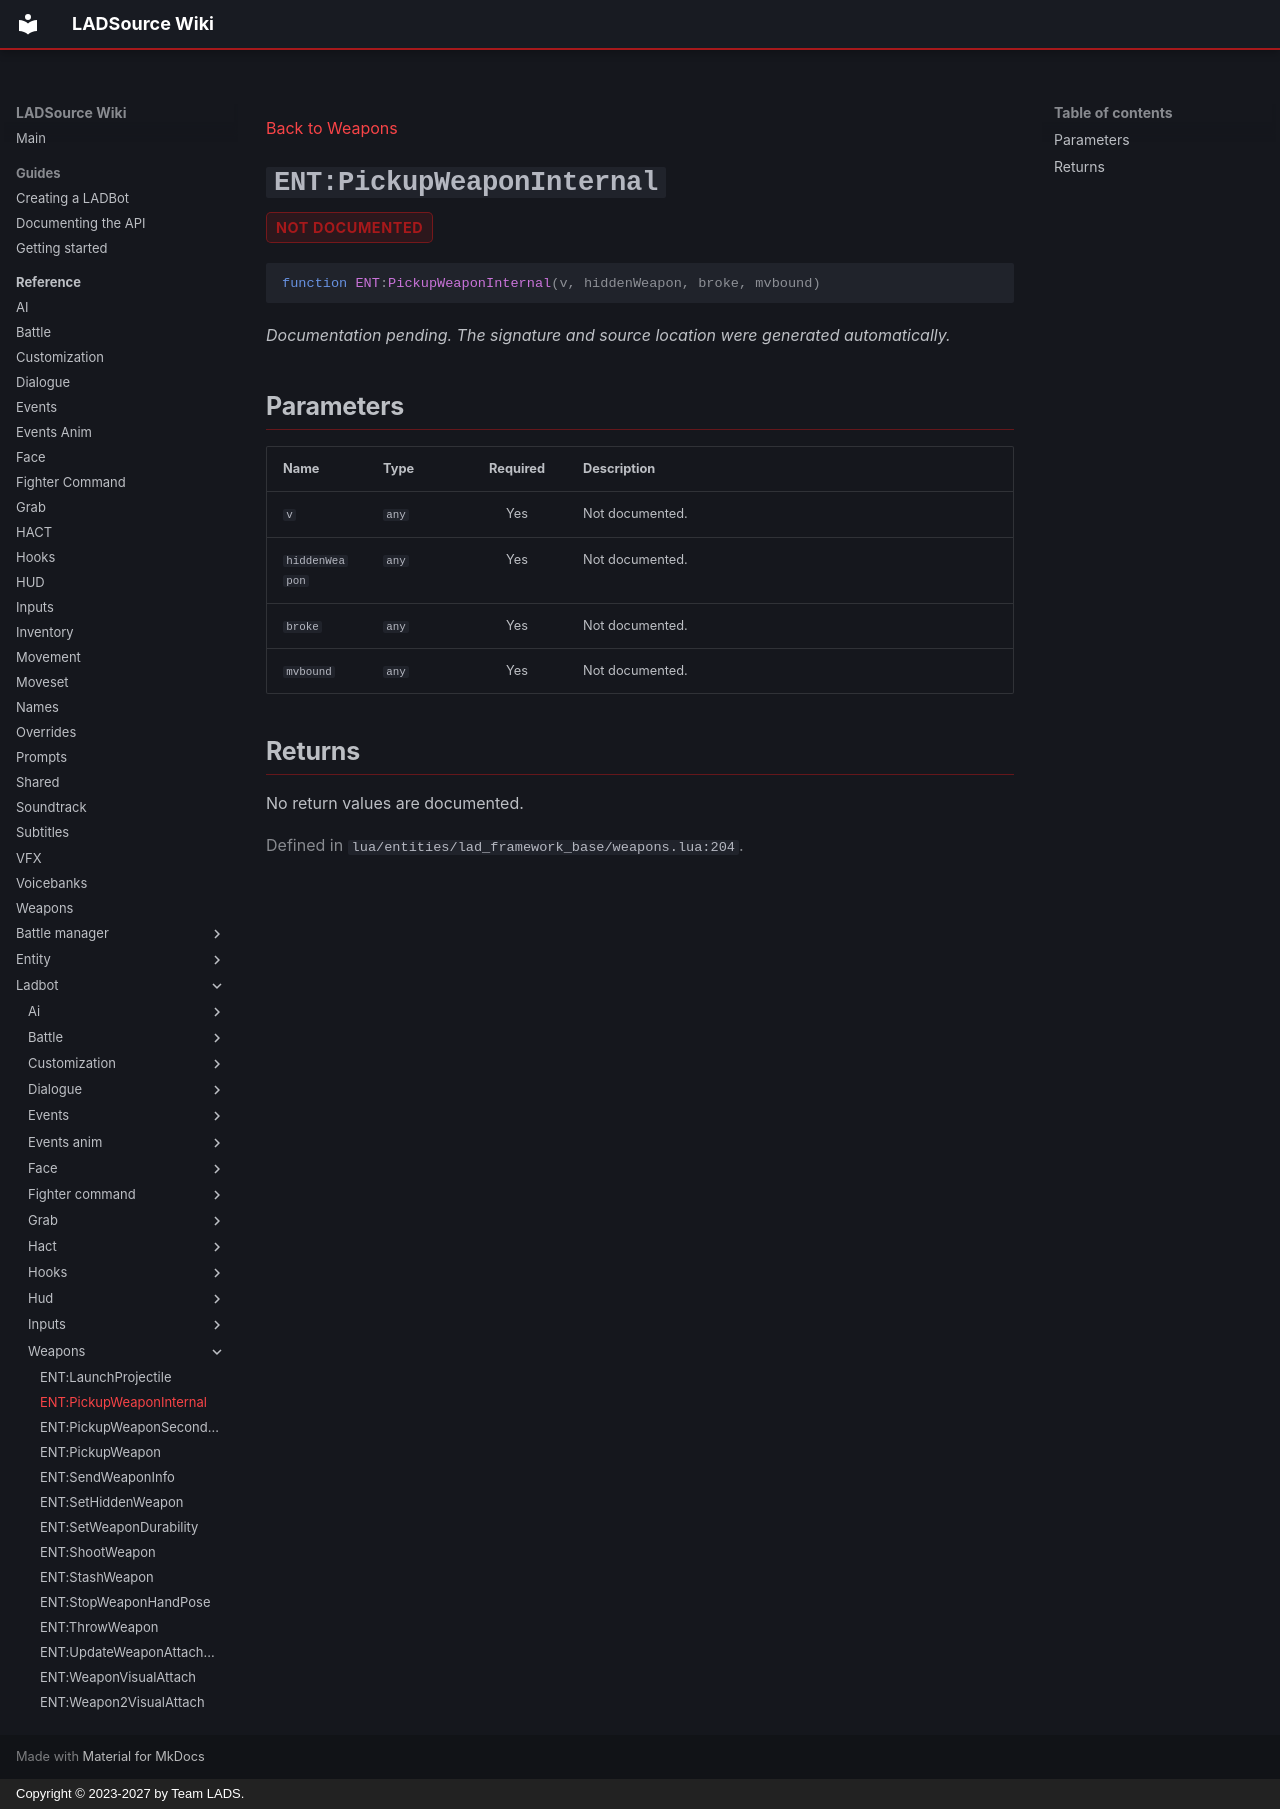

repository: Team-LAD-S/LADSource-Docs · page: reference/ladbot/weapons/pickup-weapon-internal/index.html · generator: mkdocs · copyright: Copyright © 2023-2027 by Team LADS.

---
title: "ENT:PickupWeaponInternal"
---

[Back to Weapons](index.md)

<a id="ent-pickupweaponinternal"></a>
# `ENT:PickupWeaponInternal` { .api-method-title }

<div class="api-badges"><span class="api-badge api-badge--not-documented">not documented</span></div>

<div class="api-signature" markdown>

```lua
function ENT:PickupWeaponInternal(v, hiddenWeapon, broke, mvbound)
```

</div>

*Documentation pending. The signature and source location were generated automatically.*

## Parameters

<div class="api-parameter-table" markdown>

| Name | Type | Required | Description |
| --- | --- | :---: | --- |
| `v` | `any` | Yes | Not documented. |
| `hiddenWeapon` | `any` | Yes | Not documented. |
| `broke` | `any` | Yes | Not documented. |
| `mvbound` | `any` | Yes | Not documented. |

</div>

## Returns

No return values are documented.

<p class="api-source">Defined in <code>lua/entities/lad_framework_base/weapons.lua:204</code>.</p>
